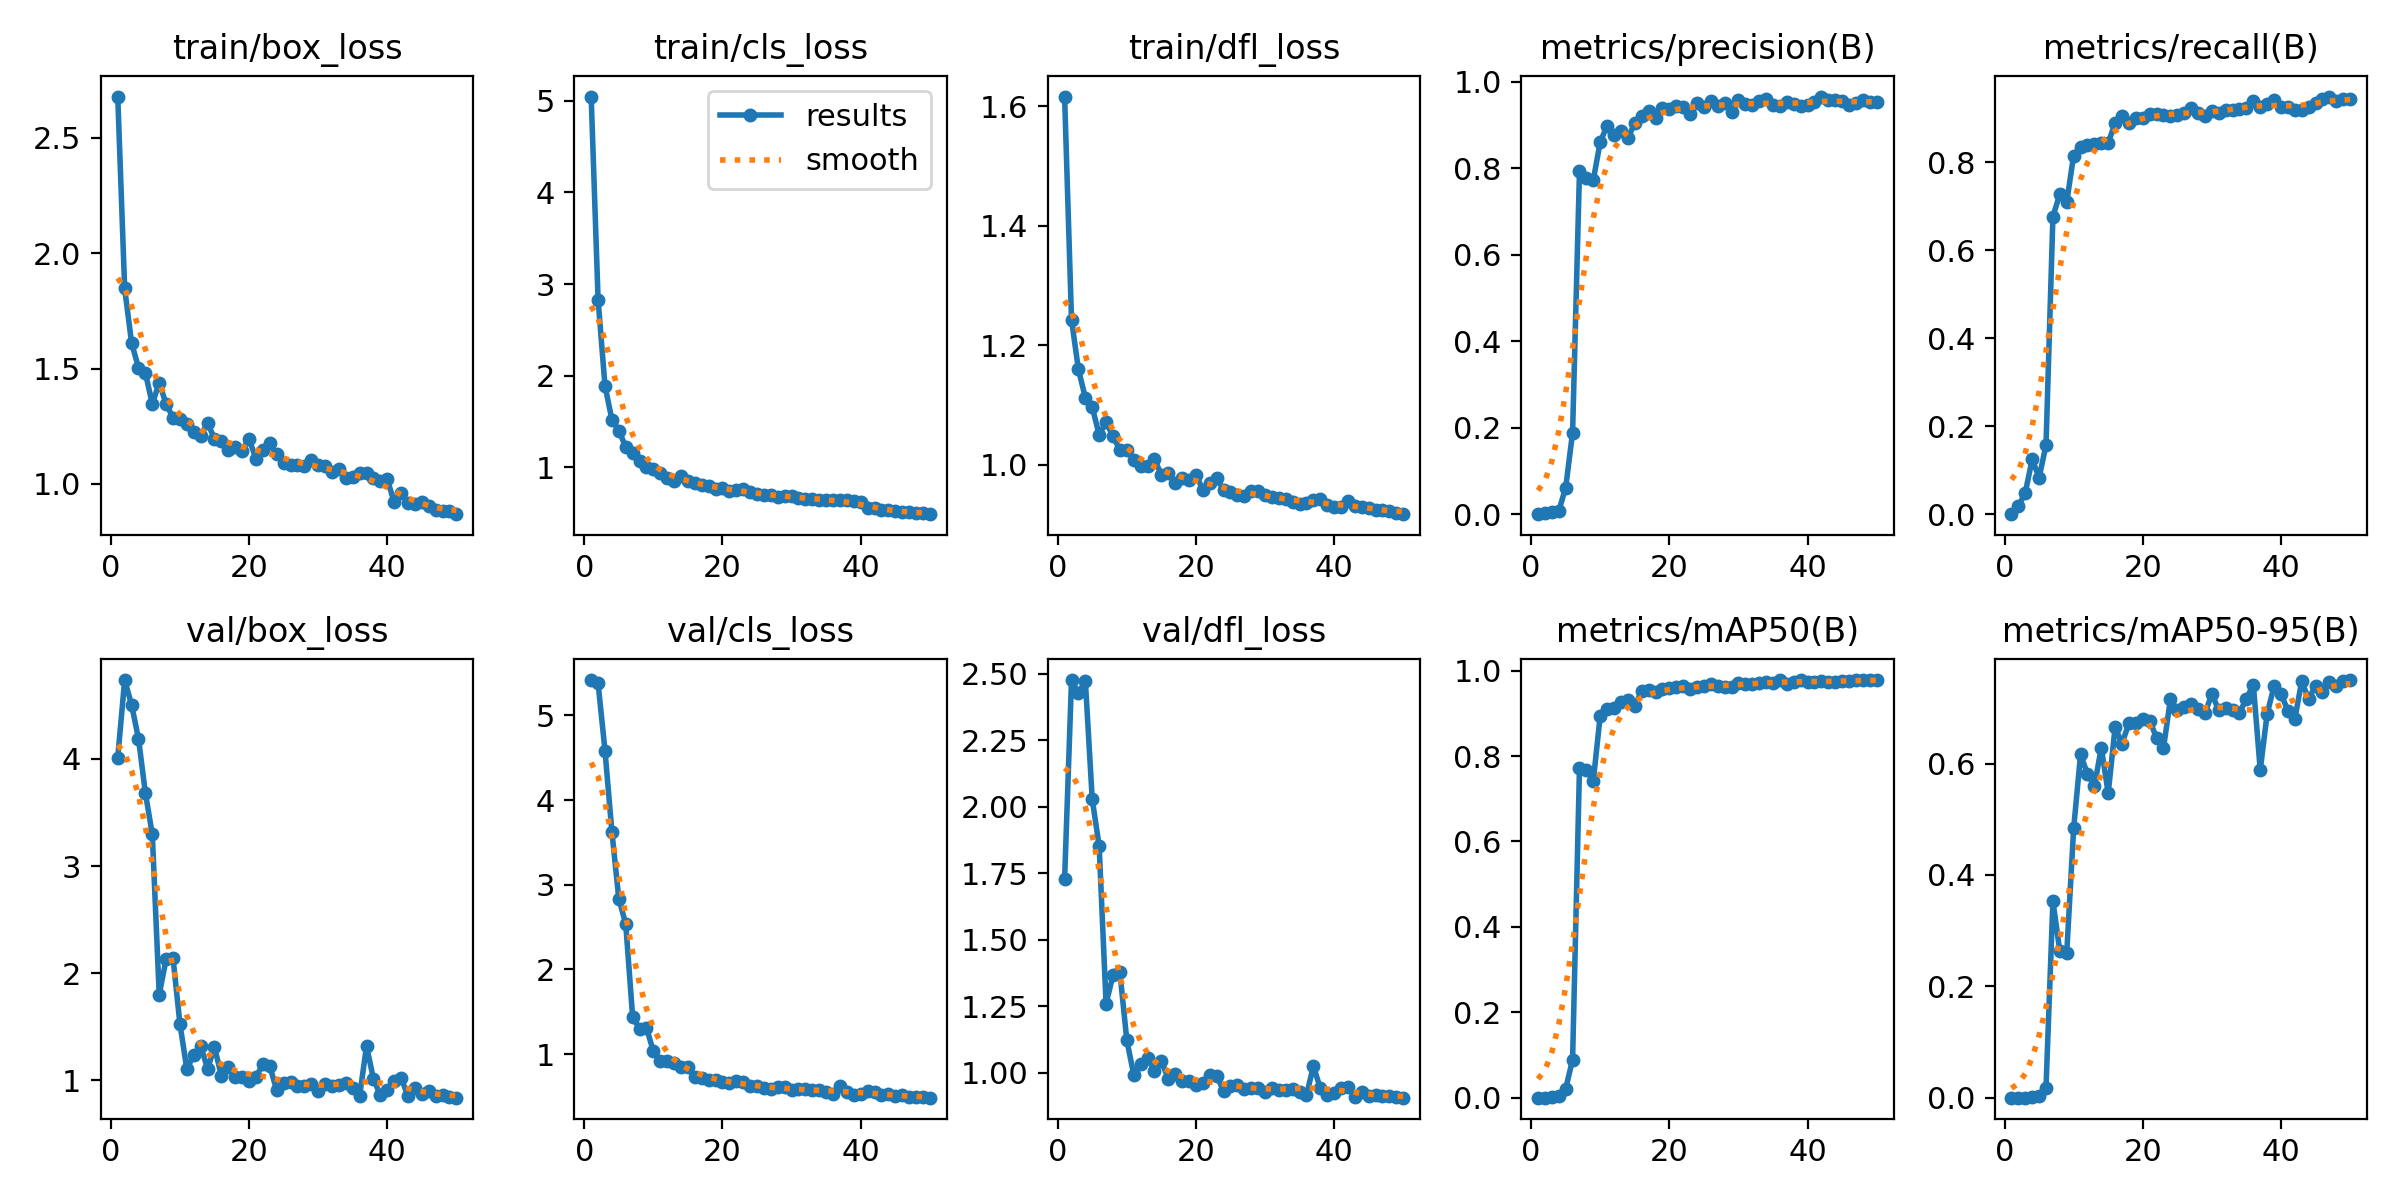

Source data for this figure (header and first rows):
epoch, time, train/box_loss, train/cls_loss, train/dfl_loss, metrics/precision(B), metrics/recall(B), metrics/mAP50(B), metrics/mAP50-95(B), val/box_loss, val/cls_loss, val/dfl_loss, lr/pg0, lr/pg1, lr/pg2
1, 10.89, 2.679, 5.047, 1.616, 0, 0, 0, 0, 4.012, 5.416, 1.728, 0.0003077, 0.0003077, 0.06954
2, 19.76, 1.847, 2.829, 1.243, 0.00171, 0.0176, 4e-05, 1e-05, 4.737, 5.378, 2.476, 0.0006283, 0.0006283, 0.03653
3, 28.26, 1.611, 1.888, 1.159, 0.0044, 0.04874, 0.00116, 0.00015, 4.507, 4.584, 2.426, 0.0009358, 0.0009358, 0.0035
4, 36.82, 1.504, 1.522, 1.112, 0.0075, 0.1246, 0.00357, 0.0005, 4.19, 3.623, 2.475, 0.0009406, 0.0009406, 0.0009406
5, 45.46, 1.481, 1.401, 1.096, 0.06098, 0.0829, 0.02101, 0.00314, 3.682, 2.834, 2.028, 0.0009208, 0.0009208, 0.0009208
6, 54.07, 1.346, 1.223, 1.05, 0.1889, 0.1567, 0.089, 0.018, 3.295, 2.537, 1.853, 0.000901, 0.000901, 0.000901
7, 62.97, 1.439, 1.158, 1.071, 0.7935, 0.676, 0.772, 0.3528, 1.799, 1.44, 1.26, 0.0008812, 0.0008812, 0.0008812
8, 71.79, 1.346, 1.071, 1.048, 0.7773, 0.7273, 0.7667, 0.263, 2.13, 1.297, 1.366, 0.0008614, 0.0008614, 0.0008614
9, 80.58, 1.287, 1.006, 1.024, 0.7729, 0.7094, 0.7422, 0.26, 2.139, 1.313, 1.378, 0.0008416, 0.0008416, 0.0008416
10, 89.35, 1.28, 0.984, 1.024, 0.8614, 0.8149, 0.8948, 0.4834, 1.524, 1.031, 1.123, 0.0008218, 0.0008218, 0.0008218
11, 98.06, 1.26, 0.9347, 1.008, 0.8982, 0.8352, 0.9108, 0.6163, 1.103, 0.9189, 0.9935, 0.000802, 0.000802, 0.000802
12, 107.1, 1.224, 0.8846, 0.998, 0.8767, 0.8396, 0.912, 0.581, 1.239, 0.9148, 1.034, 0.0007822, 0.0007822, 0.0007822
13, 116, 1.206, 0.851, 0.9978, 0.8872, 0.8408, 0.9257, 0.5591, 1.32, 0.8999, 1.056, 0.0007624, 0.0007624, 0.0007624
14, 124.9, 1.265, 0.9058, 1.009, 0.8696, 0.843, 0.9312, 0.6285, 1.107, 0.8504, 1.008, 0.0007426, 0.0007426, 0.0007426
15, 133.9, 1.195, 0.8496, 0.9832, 0.9047, 0.8436, 0.9175, 0.5466, 1.308, 0.8443, 1.044, 0.0007228, 0.0007228, 0.0007228
16, 142.7, 1.186, 0.8315, 0.986, 0.921, 0.8883, 0.9523, 0.6652, 1.042, 0.7253, 0.9776, 0.000703, 0.000703, 0.000703
17, 151.5, 1.147, 0.8027, 0.9698, 0.9321, 0.9051, 0.9549, 0.6357, 1.119, 0.7225, 0.9958, 0.0006832, 0.0006832, 0.0006832
18, 160.3, 1.161, 0.7946, 0.978, 0.916, 0.8893, 0.9509, 0.6728, 1.032, 0.7, 0.9695, 0.0006634, 0.0006634, 0.0006634
19, 169.1, 1.144, 0.758, 0.9744, 0.9398, 0.9007, 0.9563, 0.6735, 1.028, 0.6884, 0.9683, 0.0006436, 0.0006436, 0.0006436
20, 177.7, 1.195, 0.774, 0.9833, 0.9376, 0.901, 0.9594, 0.6807, 0.9924, 0.6655, 0.9545, 0.0006238, 0.0006238, 0.0006238
21, 186.4, 1.108, 0.7468, 0.9578, 0.9439, 0.9096, 0.9614, 0.677, 1.031, 0.6597, 0.9605, 0.000604, 0.000604, 0.000604
22, 195.1, 1.148, 0.7482, 0.9697, 0.943, 0.9097, 0.9629, 0.6463, 1.148, 0.6875, 0.9913, 0.0005842, 0.0005842, 0.0005842
23, 204.1, 1.176, 0.7619, 0.977, 0.9255, 0.9066, 0.9563, 0.6279, 1.134, 0.667, 0.9897, 0.0005644, 0.0005644, 0.0005644
24, 212.9, 1.129, 0.7274, 0.9576, 0.9509, 0.9051, 0.9615, 0.7152, 0.9047, 0.6188, 0.9312, 0.0005446, 0.0005446, 0.0005446
25, 221.5, 1.088, 0.7058, 0.9539, 0.9421, 0.9078, 0.964, 0.6961, 0.9766, 0.623, 0.9505, 0.0005248, 0.0005248, 0.0005248
26, 230, 1.08, 0.6925, 0.9497, 0.9562, 0.9116, 0.9678, 0.7024, 0.9817, 0.5997, 0.9533, 0.000505, 0.000505, 0.000505
27, 238.7, 1.082, 0.7007, 0.9472, 0.9446, 0.9231, 0.9646, 0.7065, 0.948, 0.5826, 0.9372, 0.0004852, 0.0004852, 0.0004852
28, 247.1, 1.076, 0.6799, 0.9549, 0.9502, 0.9115, 0.9627, 0.6985, 0.9503, 0.6089, 0.9432, 0.0004654, 0.0004654, 0.0004654
29, 255.5, 1.105, 0.6883, 0.9552, 0.9311, 0.904, 0.9606, 0.69, 0.9651, 0.6119, 0.9429, 0.0004456, 0.0004456, 0.0004456
30, 264.2, 1.081, 0.6889, 0.9484, 0.957, 0.915, 0.9709, 0.725, 0.9002, 0.5737, 0.9287, 0.0004258, 0.0004258, 0.0004258
31, 273, 1.075, 0.6676, 0.9462, 0.9492, 0.9108, 0.9687, 0.6954, 0.9671, 0.5888, 0.9413, 0.000406, 0.000406, 0.000406
32, 281.8, 1.053, 0.6581, 0.9437, 0.947, 0.9174, 0.9679, 0.7001, 0.9452, 0.5836, 0.935, 0.0003862, 0.0003862, 0.0003862
33, 290.3, 1.063, 0.6583, 0.9428, 0.9549, 0.9183, 0.9702, 0.6968, 0.9536, 0.573, 0.9362, 0.0003664, 0.0003664, 0.0003664
34, 298.8, 1.027, 0.6484, 0.937, 0.9596, 0.9204, 0.9736, 0.6917, 0.9782, 0.5734, 0.9387, 0.0003466, 0.0003466, 0.0003466
35, 307.4, 1.029, 0.6409, 0.9337, 0.946, 0.9237, 0.972, 0.7161, 0.9306, 0.5548, 0.9284, 0.0003268, 0.0003268, 0.0003268
36, 316.1, 1.048, 0.6479, 0.9362, 0.945, 0.9397, 0.9778, 0.7419, 0.8539, 0.5316, 0.9154, 0.000307, 0.000307, 0.000307
37, 324.7, 1.049, 0.6383, 0.9409, 0.9531, 0.9261, 0.9693, 0.5884, 1.32, 0.6266, 1.025, 0.0002872, 0.0002872, 0.0002872
38, 333.4, 1.027, 0.6408, 0.942, 0.9493, 0.9313, 0.9731, 0.6892, 1.012, 0.558, 0.9421, 0.0002674, 0.0002674, 0.0002674
39, 342.1, 1.012, 0.6273, 0.9316, 0.9441, 0.9414, 0.9772, 0.7391, 0.861, 0.512, 0.9155, 0.0002476, 0.0002476, 0.0002476
40, 350.9, 1.019, 0.6201, 0.9284, 0.9474, 0.9242, 0.9725, 0.7255, 0.9085, 0.5273, 0.9244, 0.0002278, 0.0002278, 0.0002278
41, 361.3, 0.9216, 0.5539, 0.9293, 0.954, 0.926, 0.9742, 0.695, 0.9944, 0.5666, 0.9418, 0.000208, 0.000208, 0.000208
42, 370.2, 0.9617, 0.5545, 0.9389, 0.966, 0.9181, 0.9745, 0.6796, 1.024, 0.5577, 0.9468, 0.0001882, 0.0001882, 0.0001882
43, 378.4, 0.9174, 0.5315, 0.9298, 0.9588, 0.9186, 0.9743, 0.748, 0.8495, 0.5141, 0.9097, 0.0001684, 0.0001684, 0.0001684
44, 386.7, 0.9111, 0.5303, 0.9296, 0.9587, 0.9251, 0.9733, 0.7159, 0.9277, 0.5296, 0.9288, 0.0001486, 0.0001486, 0.0001486
45, 395, 0.9223, 0.5186, 0.9265, 0.9563, 0.9343, 0.9765, 0.7398, 0.871, 0.5031, 0.9139, 0.0001288, 0.0001288, 0.0001288
46, 403.4, 0.9028, 0.5092, 0.9244, 0.9466, 0.9442, 0.9748, 0.7291, 0.8966, 0.5124, 0.9182, 0.000109, 0.000109, 0.000109
47, 411.8, 0.8881, 0.5101, 0.924, 0.9513, 0.9488, 0.9776, 0.7457, 0.8502, 0.4978, 0.9117, 8.92e-05, 8.92e-05, 8.92e-05
48, 420.1, 0.8826, 0.5029, 0.9226, 0.958, 0.9376, 0.9774, 0.7401, 0.8598, 0.491, 0.9141, 6.94e-05, 6.94e-05, 6.94e-05
49, 428.5, 0.8838, 0.4979, 0.9192, 0.954, 0.9436, 0.9778, 0.7483, 0.8442, 0.4888, 0.9084, 4.96e-05, 4.96e-05, 4.96e-05
50, 436.8, 0.8688, 0.4886, 0.9169, 0.9527, 0.9438, 0.9779, 0.75, 0.8371, 0.4856, 0.9064, 2.98e-05, 2.98e-05, 2.98e-05
